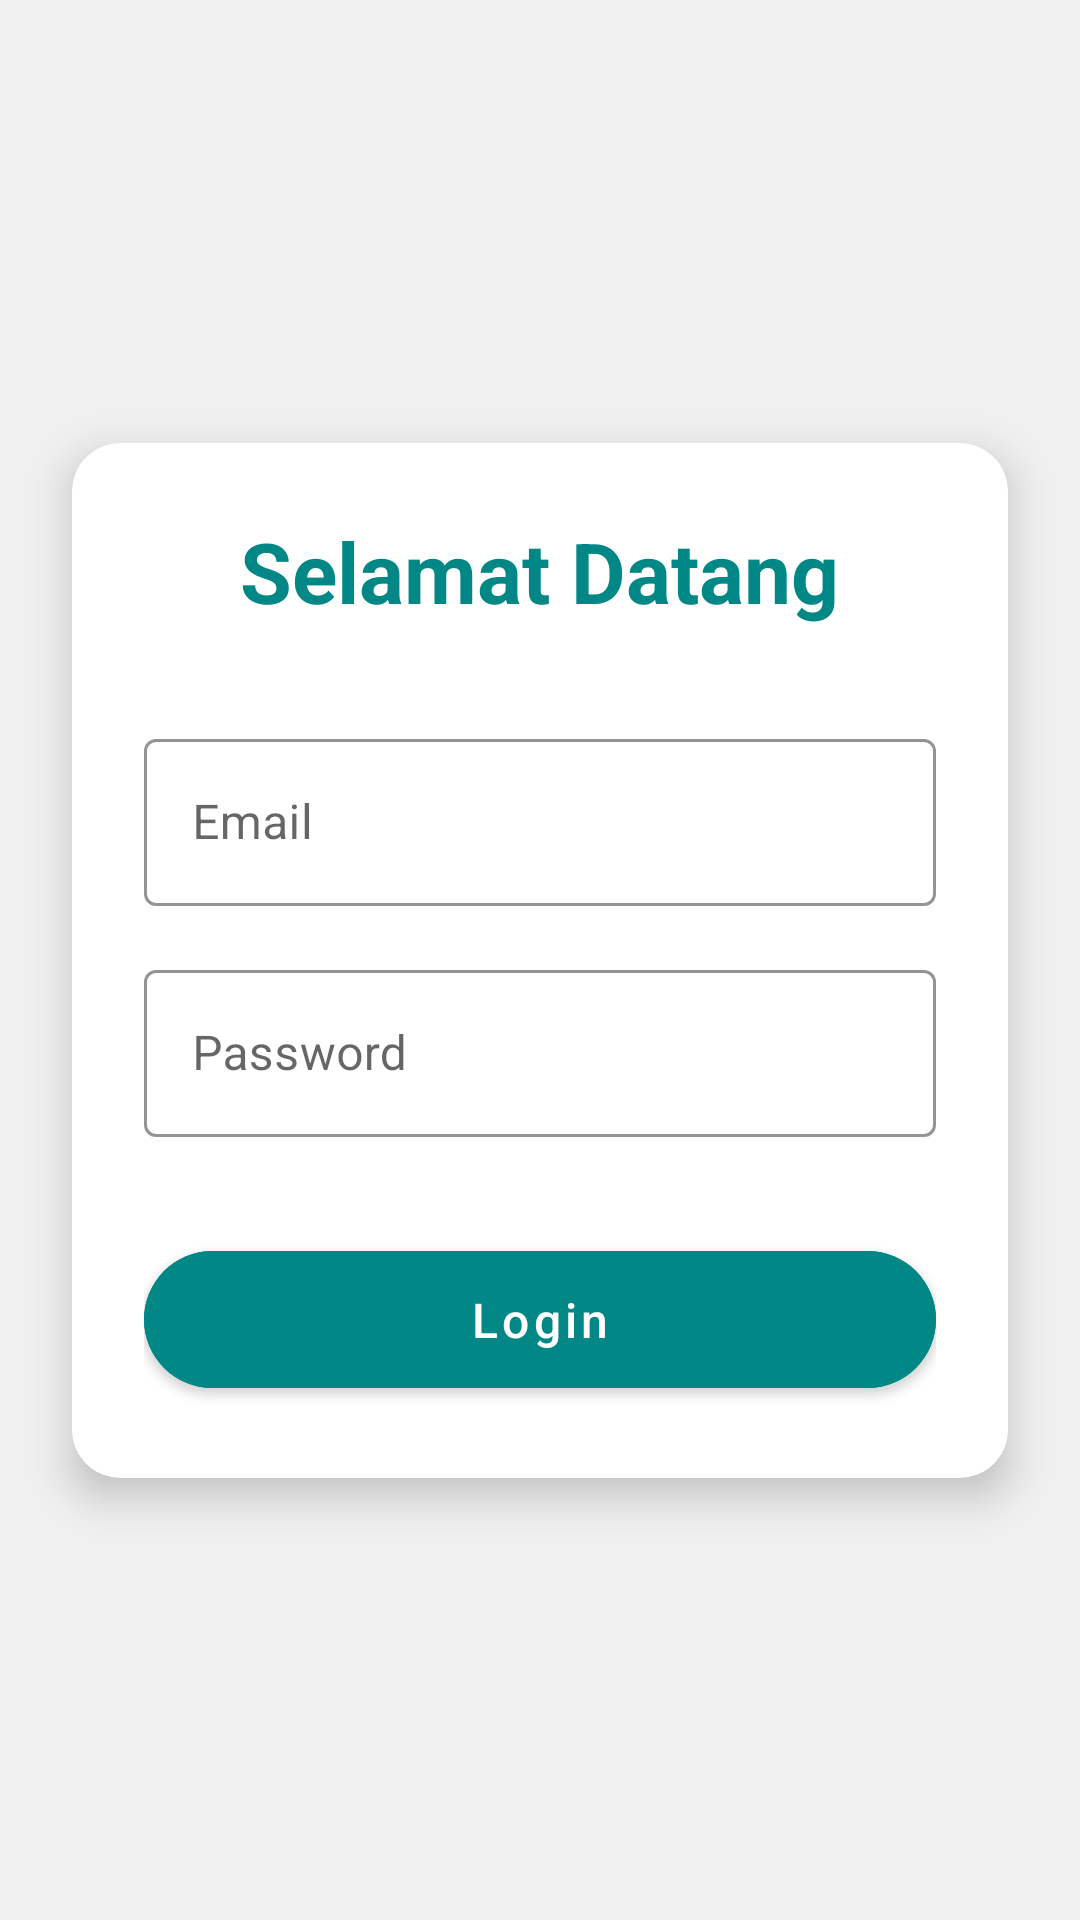

Layout XML and referenced resources for this Android screen:
<!-- AndroidManifest.xml: application theme Theme.Ta_iot.Teal -->
<!-- res/layout/activity_login.xml -->
<androidx.constraintlayout.widget.ConstraintLayout xmlns:android="http://schemas.android.com/apk/res/android"
    xmlns:app="http://schemas.android.com/apk/res-auto"
    xmlns:tools="http://schemas.android.com/tools"
    android:layout_width="match_parent"
    android:layout_height="match_parent"
    android:background="@color/background_color"
    tools:context=".LoginActivity">

    <androidx.cardview.widget.CardView
        android:layout_width="0dp"
        android:layout_height="wrap_content"
        android:layout_marginHorizontal="24dp"
        app:cardCornerRadius="16dp"
        app:cardElevation="8dp"
        app:layout_constraintBottom_toBottomOf="parent"
        app:layout_constraintEnd_toEndOf="parent"
        app:layout_constraintStart_toStartOf="parent"
        app:layout_constraintTop_toTopOf="parent">

        <LinearLayout
            android:layout_width="match_parent"
            android:layout_height="wrap_content"
            android:orientation="vertical"
            android:padding="24dp">

            <TextView
                android:id="@+id/titleTextView"
                android:layout_width="wrap_content"
                android:layout_height="wrap_content"
                android:layout_gravity="center"
                android:layout_marginBottom="32dp"
                android:text="Selamat Datang"
                android:textColor="@color/teal_700"
                android:textSize="28sp"
                android:textStyle="bold" />

            <com.google.android.material.textfield.TextInputLayout
                android:id="@+id/emailInputLayout"
                style="@style/Widget.MaterialComponents.TextInputLayout.OutlinedBox"
                android:layout_width="match_parent"
                android:layout_height="wrap_content"
                android:layout_marginBottom="16dp"
                app:boxStrokeColor="@color/primary_color"
                app:hintTextColor="@color/primary_color">

                <com.google.android.material.textfield.TextInputEditText
                    android:id="@+id/emailEditText"
                    android:layout_width="match_parent"
                    android:layout_height="wrap_content"
                    android:hint="Email"
                    android:inputType="textEmailAddress" />
            </com.google.android.material.textfield.TextInputLayout>

            <com.google.android.material.textfield.TextInputLayout
                android:id="@+id/passwordInputLayout"
                style="@style/Widget.MaterialComponents.TextInputLayout.OutlinedBox"
                android:layout_width="match_parent"
                android:layout_height="wrap_content"
                android:layout_marginBottom="32dp"
                app:boxStrokeColor="@color/primary_color"
                app:hintTextColor="@color/primary_color">

                <com.google.android.material.textfield.TextInputEditText
                    android:id="@+id/passwordEditText"
                    android:layout_width="match_parent"
                    android:layout_height="wrap_content"
                    android:hint="Password"
                    android:inputType="textPassword" />
            </com.google.android.material.textfield.TextInputLayout>

            <com.google.android.material.button.MaterialButton
                android:id="@+id/loginButton"
                android:layout_width="match_parent"
                android:layout_height="wrap_content"
                android:backgroundTint="@color/teal_700"
                android:padding="12dp"
                android:text="Login"
                android:textAllCaps="false"
                android:textSize="16sp"
                app:cornerRadius="30dp" />

        </LinearLayout>

    </androidx.cardview.widget.CardView>

</androidx.constraintlayout.widget.ConstraintLayout>
<!-- resources referenced by this layout -->
<resources>
  <color name="background_color">#F0F0F0</color>
  <color name="primary_color">#1976D2</color>
  <color name="teal_700">#FF018786</color>
  <style name="Theme.Ta_iot.Teal" parent="Theme.MaterialComponents.DayNight.DarkActionBar">
          
          <item name="colorPrimaryVariant">@color/teal_700</item>
          <item name="colorPrimary">@color/teal_700</item>
          <item name="colorPrimaryDark">@color/teal_700</item>
          
          <item name="colorSecondary">@color/teal_200</item>
          <item name="colorSecondaryVariant">@color/teal_700</item>
          <item name="colorOnSecondary">@color/black</item>
          
          <item name="android:statusBarColor">?attr/colorPrimaryVariant</item>
          
      </style>
  <color name="teal_200">#FF03DAC5</color>
  <color name="black">#FF000000</color>
</resources>
